pico-8 play session: hold → + tap 🅾

[t = 1 s] hold → ~1s, tap 🅾 ~2×
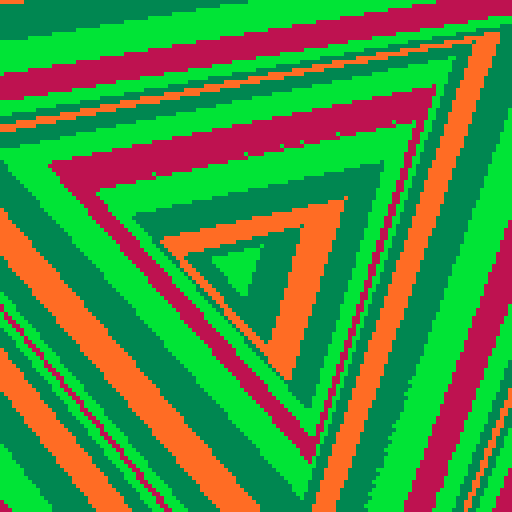
[t = 2 s] hold → ~2s, tap 🅾 ~4×
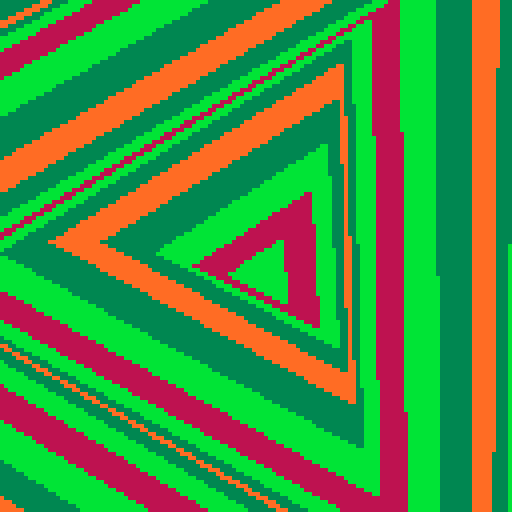
[t = 4 s] hold → ~4s, tap 🅾 ~7×
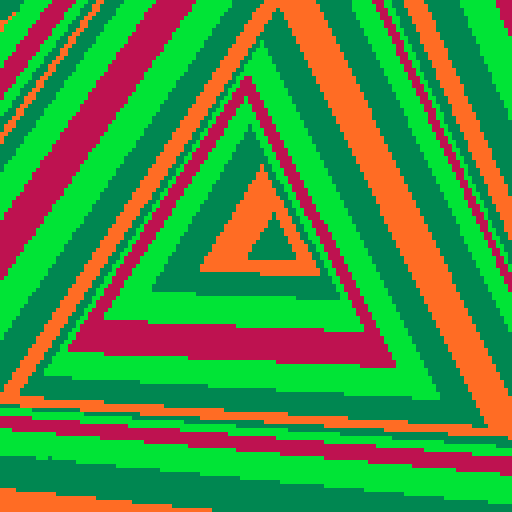
[t = 6 s] hold → ~6s, tap 🅾 ~10×
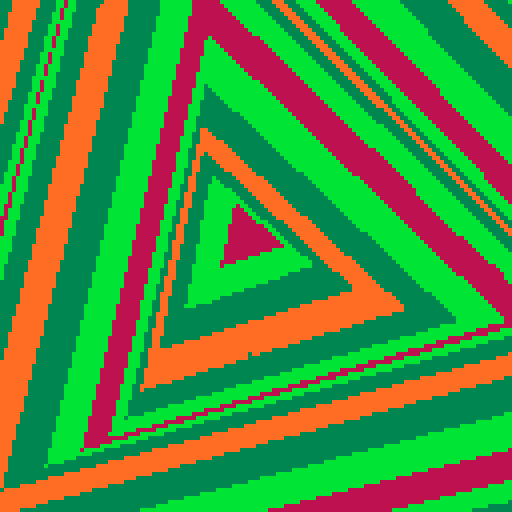

pico-8 cartridge
version 29
__lua__

--[[
  put this check_time function at the start of the cart
  make sure to call check_time() somehwere in the cart.
  in most tweetcarts, the bast place to do this is direclty before "flip()"
--]]
function check_time() 
  --id is stored in the parameters field
  my_id = stat(6)

  --the breadcrumb field is the name of the start cart + "," + the number of seconds we should play
  my_info = stat(100)
  --if we don't have it, stop checking
  if my_info == nil then
    return
  end

  breadcumb_parts = split(my_info, ",", true)
  start_cart_name = breadcumb_parts[1]
  max_time = breadcumb_parts[2]

  --check if we hit the max time
  if time() > max_time or btnp(1) then
    load(start_cart_name,"",my_id)
  end
end
--end of check_time

printh("start")
a = {"one", "two", "three"}
for i, v in pairs(a) do
  printh(i..v)
end

--wobble prism
pal({136,11,3,137,3,11},1)
::_::
e=t()
for i=1,350 do
e-=.001
s=i/2
a=s/99+(e+i/200)/5
x=64+cos(a)*5
y=64+sin(a)*5
line()
for k=0,3 do
a=e/20+k/3
line(x+cos(a)*s,y+sin(a)*s,1+(i*.05-t()*2)%6)
end
end
check_time()
flip()
goto _
--#tweetcart #pixelart #pico8

-- pal({131,12,131,9,10,14,136,137},1)
-- ::_::
-- e=t()
-- p=e%1
-- step = 5
-- cls()
-- for i=1,110 do
--   s=i+step*p
--   d=20-s/8
--   j=e+i/200
--   x=64+(cos(s/100+j/5)+cos(j/4))*d
--   y=64+sin(s/100+j/5)*d
--   --circ(x,y,s,1+(i+e)%4)
--   circ(x,y,s,(i*.2+t()*2)%6+1)
-- end
-- flip()
-- goto _


-- pal({131,12,131,9,10,14,136,137},1)
-- ::_::
-- --cls()
-- for i=1,110 do
--   s=(t()*20)+i
--   s=s%110
--   d=20-s/8
--   x=64+cos(s/100+t()/5)*d
--   y=64+sin(s/100+t()/5)*d
--   circ(x,y,s,1+(i/4)%8)
-- end

-- flip()
-- goto _
